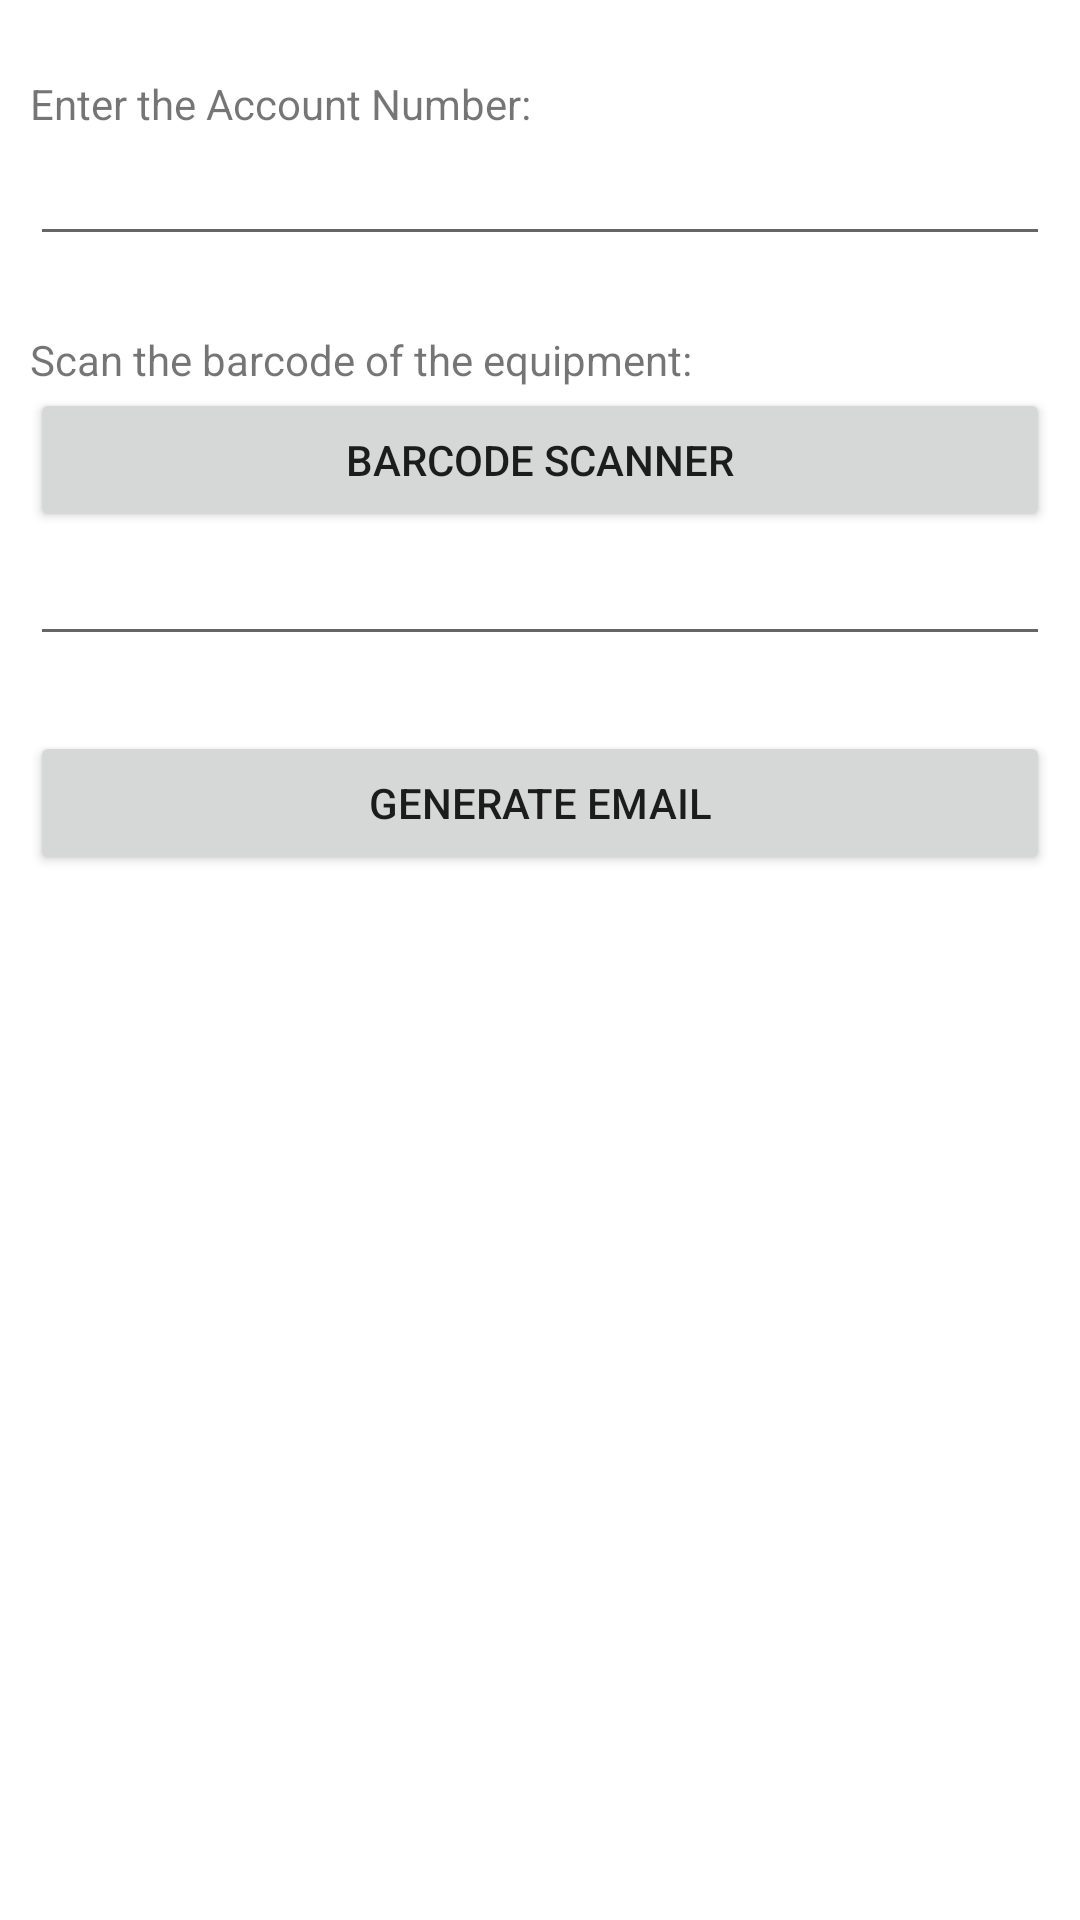

Produce the Android XML layout that renders to this screen, including the resource entries it uses.
<!-- AndroidManifest.xml: fallback theme Theme.MaterialComponents.DayNight.NoActionBar -->
<!-- res/layout/barcodetest.xml -->
<?xml version="1.0" encoding="utf-8"?>
<LinearLayout xmlns:android="http://schemas.android.com/apk/res/android"
	android:layout_width="match_parent" android:layout_height="match_parent"
	android:orientation="vertical">
	<TextView android:id="@+id/textView2"
		android:layout_marginRight="10dp" android:layout_width="wrap_content"
		android:text="Enter the Account Number:" android:layout_marginLeft="10dp"
		android:layout_height="wrap_content" android:layout_marginTop="25dp" />
	<EditText android:text="" android:layout_marginRight="10dp"
		android:id="@+id/etAccount" android:layout_width="match_parent" android:inputType="numberSigned"
		android:layout_marginLeft="10dp" android:layout_height="wrap_content" />
	<TextView android:id="@+id/textView1" android:layout_width="match_parent"
		android:text="Scan the barcode of the equipment:"
		android:layout_height="wrap_content" android:layout_marginLeft="10dp"
		android:layout_marginRight="10dp" android:layout_marginTop="25dp" />
	<Button android:text="Barcode Scanner" android:id="@+id/scannerBtn"
		android:layout_width="match_parent" android:layout_height="wrap_content"
		android:layout_marginLeft="10dp" android:layout_marginRight="10dp" />
	<EditText android:id="@+id/etBarcode" android:layout_width="match_parent"
		android:text="" android:layout_height="wrap_content"
		android:layout_marginLeft="10dp" android:layout_marginRight="10dp" />
	<Button android:text="Generate Email" android:id="@+id/genEmail"
		android:layout_height="wrap_content" android:layout_width="match_parent"
		android:layout_marginLeft="10dp" android:layout_marginRight="10dp"
		android:layout_marginTop="25dp" />
</LinearLayout>
<!-- resources referenced by this layout -->
<resources>

</resources>
